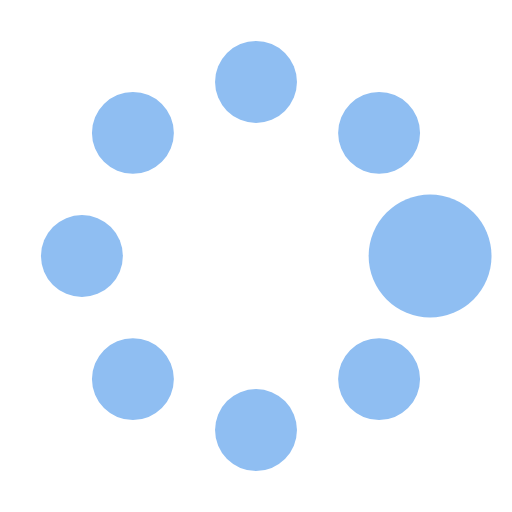
t = 0.00 s
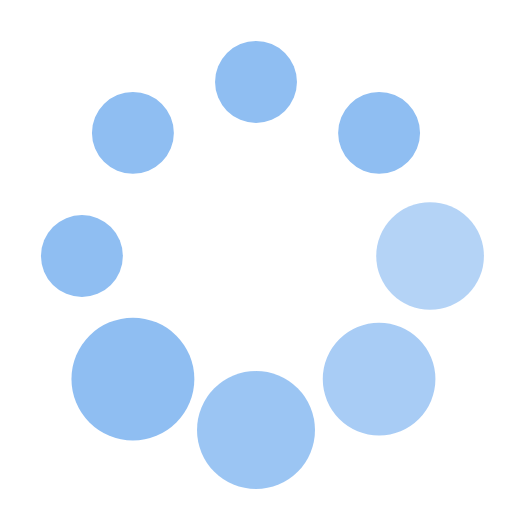
t = 0.37 s
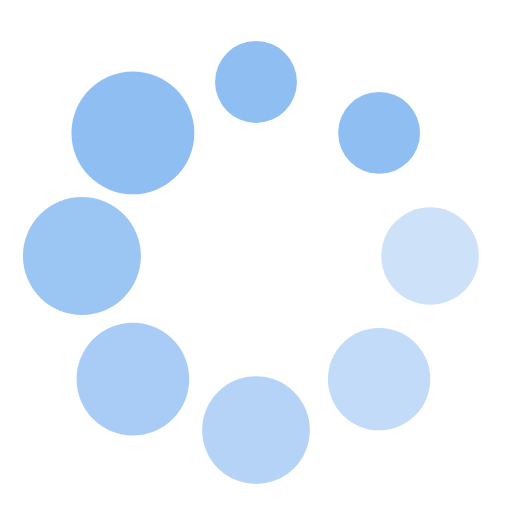
t = 0.62 s
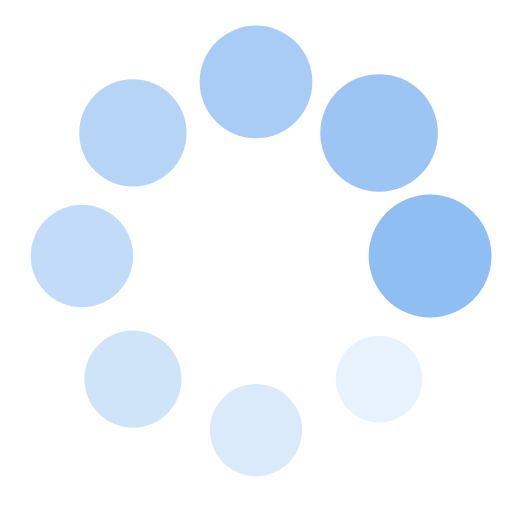
t = 1.00 s
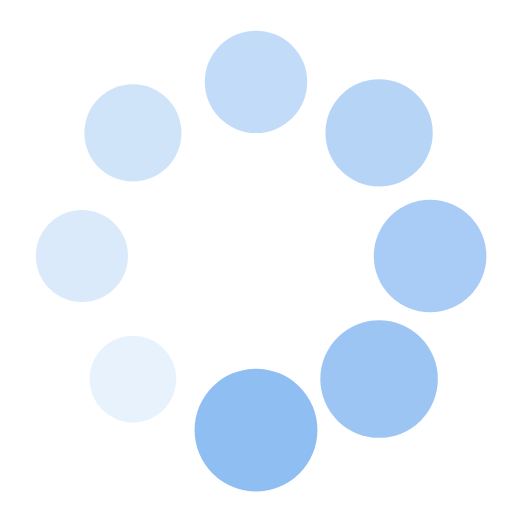
t = 1.25 s
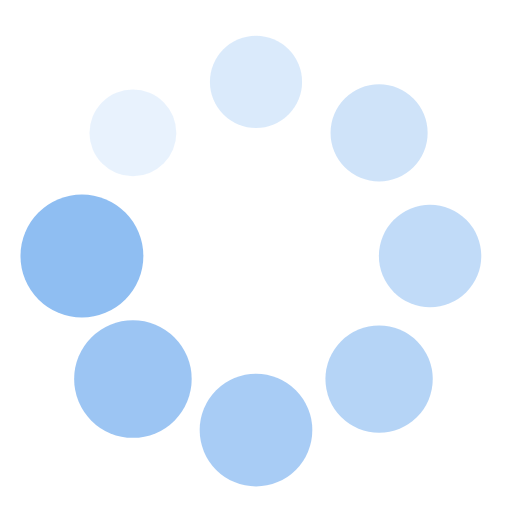
t = 1.50 s

The animated SVG that drew these frames (rendered in a browser with its animation timeline set to each time). Animation: 16 SMIL elements (animate=8,animateTransform=8); one cycle of 1.87 s, repeats indefinitely.

<?xml version="1.0" encoding="utf-8"?><svg width='80px' height='80px' xmlns="http://www.w3.org/2000/svg" viewBox="0 0 100 100" preserveAspectRatio="xMidYMid" class="uil-spin"><rect x="0" y="0" width="100" height="100" fill="none" class="bk"></rect><g transform="translate(50 50)"><g transform="rotate(0) translate(34 0)"><circle cx="0" cy="0" r="8" fill="#8fbef2"><animate attributeName="opacity" from="1" to="0.1" begin="0s" dur="1s" repeatCount="indefinite"></animate><animateTransform attributeName="transform" type="scale" from="1.5" to="1" begin="0s" dur="1s" repeatCount="indefinite"></animateTransform></circle></g><g transform="rotate(45) translate(34 0)"><circle cx="0" cy="0" r="8" fill="#8fbef2"><animate attributeName="opacity" from="1" to="0.1" begin="0.12s" dur="1s" repeatCount="indefinite"></animate><animateTransform attributeName="transform" type="scale" from="1.5" to="1" begin="0.12s" dur="1s" repeatCount="indefinite"></animateTransform></circle></g><g transform="rotate(90) translate(34 0)"><circle cx="0" cy="0" r="8" fill="#8fbef2"><animate attributeName="opacity" from="1" to="0.1" begin="0.25s" dur="1s" repeatCount="indefinite"></animate><animateTransform attributeName="transform" type="scale" from="1.5" to="1" begin="0.25s" dur="1s" repeatCount="indefinite"></animateTransform></circle></g><g transform="rotate(135) translate(34 0)"><circle cx="0" cy="0" r="8" fill="#8fbef2"><animate attributeName="opacity" from="1" to="0.1" begin="0.37s" dur="1s" repeatCount="indefinite"></animate><animateTransform attributeName="transform" type="scale" from="1.5" to="1" begin="0.37s" dur="1s" repeatCount="indefinite"></animateTransform></circle></g><g transform="rotate(180) translate(34 0)"><circle cx="0" cy="0" r="8" fill="#8fbef2"><animate attributeName="opacity" from="1" to="0.1" begin="0.5s" dur="1s" repeatCount="indefinite"></animate><animateTransform attributeName="transform" type="scale" from="1.5" to="1" begin="0.5s" dur="1s" repeatCount="indefinite"></animateTransform></circle></g><g transform="rotate(225) translate(34 0)"><circle cx="0" cy="0" r="8" fill="#8fbef2"><animate attributeName="opacity" from="1" to="0.1" begin="0.62s" dur="1s" repeatCount="indefinite"></animate><animateTransform attributeName="transform" type="scale" from="1.5" to="1" begin="0.62s" dur="1s" repeatCount="indefinite"></animateTransform></circle></g><g transform="rotate(270) translate(34 0)"><circle cx="0" cy="0" r="8" fill="#8fbef2"><animate attributeName="opacity" from="1" to="0.1" begin="0.75s" dur="1s" repeatCount="indefinite"></animate><animateTransform attributeName="transform" type="scale" from="1.5" to="1" begin="0.75s" dur="1s" repeatCount="indefinite"></animateTransform></circle></g><g transform="rotate(315) translate(34 0)"><circle cx="0" cy="0" r="8" fill="#8fbef2"><animate attributeName="opacity" from="1" to="0.1" begin="0.87s" dur="1s" repeatCount="indefinite"></animate><animateTransform attributeName="transform" type="scale" from="1.5" to="1" begin="0.87s" dur="1s" repeatCount="indefinite"></animateTransform></circle></g></g></svg>
